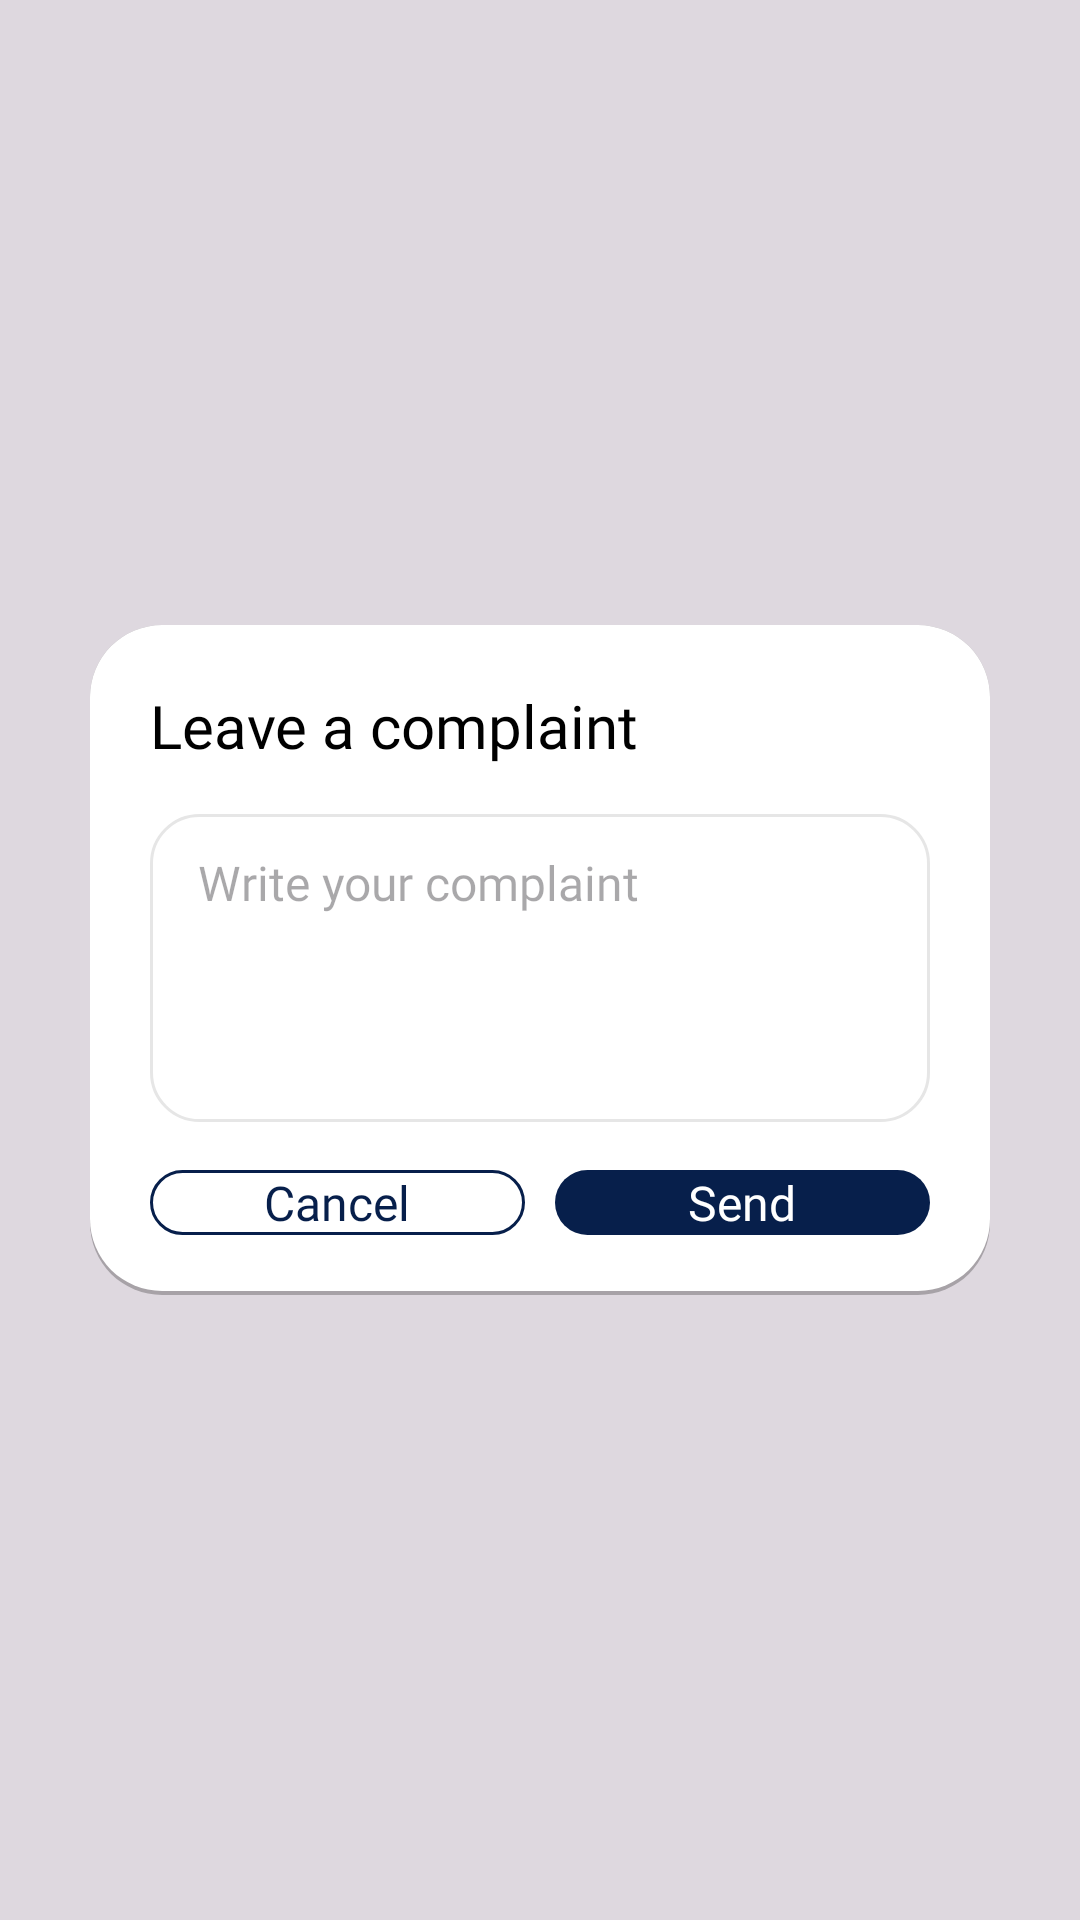

Write the Android layout XML for this screen, with the resource values it uses.
<!-- AndroidManifest.xml: application theme Theme.Ubre -->
<!-- res/layout/complaint_modal.xml -->
<?xml version="1.0" encoding="utf-8"?>
<androidx.constraintlayout.widget.ConstraintLayout xmlns:android="http://schemas.android.com/apk/res/android"
    xmlns:tools="http://schemas.android.com/tools"
    android:layout_width="match_parent"
    android:layout_height="match_parent"
    xmlns:app="http://schemas.android.com/apk/res-auto"
    tools:context=".ui.main.ComplaintModalFragment"
    android:id="@+id/complaint_modal_backdrop"
    android:background="#20000000">

    <LinearLayout
        android:id="@+id/complaint_modal_content"
        android:layout_width="300dp"
        android:layout_height="wrap_content"
        app:layout_constraintLeft_toLeftOf="parent"
        app:layout_constraintRight_toRightOf="parent"
        app:layout_constraintTop_toTopOf="parent"
        app:layout_constraintBottom_toBottomOf="parent"
        android:background="@drawable/bg_modal"
        android:orientation="vertical"
        android:padding="@dimen/padding_card">

        <TextView
            android:layout_width="match_parent"
            android:layout_height="wrap_content"
            android:text="Leave a complaint"
            android:layout_marginBottom="10dp"
            style="@style/HeaderTitle"/>

        <EditText
            android:id="@+id/complaint_modal_text"
            android:layout_width="match_parent"
            android:layout_height="wrap_content"
            android:inputType="textMultiLine"
            android:lines="4"
            android:scrollbars="vertical"
            android:hint="Write your complaint"
            android:background="@drawable/bg_input"
            android:gravity="top"
            style="@style/InputField"/>

        <LinearLayout
            android:layout_width="match_parent"
            android:layout_height="wrap_content"
            android:orientation="horizontal"
            android:layout_marginTop="10dp">

            <Button
                android:id="@+id/complaint_modal_cancel"
                android:layout_width="125dp"
                android:layout_height="wrap_content"
                android:text="Cancel"
                android:layout_marginRight="10dp"
                style="@style/BtnOutlined"/>

            <Button
                android:id="@+id/complaint_modal_send"
                android:layout_width="125dp"
                android:layout_height="wrap_content"
                android:text="Send"
                style="@style/BtnFilled"
                />

        </LinearLayout>

    </LinearLayout>

</androidx.constraintlayout.widget.ConstraintLayout>
<!-- resources referenced by this layout -->
<resources>
  <dimen name="padding_card">20dp</dimen>
  <!-- drawable bg_input (drawable) -->
  <?xml version="1.0" encoding="utf-8"?>
  <shape xmlns:android="http://schemas.android.com/apk/res/android">
      <solid android:color="@color/surface"/>
      <stroke android:width="1dp" android:color="@color/neutral_light_gray"/>
      <corners android:radius="16dp"/>
  </shape>
  <!-- drawable bg_modal (drawable) -->
  <?xml version="1.0" encoding="utf-8"?>
  <layer-list xmlns:android="http://schemas.android.com/apk/res/android">
  
      <item>
          <shape  android:shape="rectangle">
  
              <solid android:color="#40000000" />
              <corners android:radius="@dimen/radius_regular" />
  
          </shape>
      </item>
  
      <item android:bottom="4px">
  
          <shape  android:shape="rectangle">
  
              <solid android:color="@color/surface" />
              <corners android:radius="@dimen/radius_regular" />
  
  
          </shape>
  
      </item>
  
  </layer-list>
  <style name="BtnFilled" parent="Widget.AppCompat.Button">
          <item name="android:background">@drawable/btn_filled</item>
  
          <item name="android:backgroundTint">@null</item>
          <item name="backgroundTint">@null</item>
  
          <item name="android:elevation">0dp</item>
          <item name="android:stateListAnimator">@null</item>
  
          <item name="android:gravity">center</item>
  
          <item name="android:minHeight">0dp</item>
          <item name="android:paddingVertical">0dp</item>
  
          <item name="android:textAllCaps">false</item>
          <item name="android:textSize">@dimen/text_regular</item>
          <item name="android:textColor">@color/surface</item>
          <item name="android:fontFamily">@font/poppins_medium</item>
      </style>
  <style name="HeaderTitle">
          <item name="android:textSize">@dimen/text_medium</item>
          <item name="android:textColor">@color/text_primary</item>
          <item name="android:fontFamily">@font/poppins_medium</item>
      </style>
  <style name="InputField">
          <item name="android:background">@drawable/bg_input</item>
          <item name="android:paddingVertical">@dimen/padding_regular</item>
          <item name="android:paddingHorizontal">16dp</item>
          <item name="android:fontFamily">@font/poppins_regular</item>
          <item name="android:textSize">@dimen/text_regular</item>
          <item name="android:layout_marginVertical">6dp</item>
      </style>
  <style name="Theme.Ubre" parent="Theme.Material3.Light.NoActionBar">
          <item name="colorPrimary">@color/primary_light</item>
          <item name="colorOutline">@color/neutral_light_gray</item>
      </style>
  <color name="surface">#FFFFFF</color>
  <color name="neutral_light_gray">#E6E6E6</color>
  <dimen name="radius_regular">24dp</dimen>
  <!-- drawable btn_filled (drawable) -->
  <shape xmlns:android="http://schemas.android.com/apk/res/android">
      <solid android:color="@color/primary_dark"/>
      <corners android:radius="@dimen/radius_button_large"/>
  </shape>
  <dimen name="text_regular">16sp</dimen>
  <!-- drawable btn_outlined (drawable) -->
  <shape xmlns:android="http://schemas.android.com/apk/res/android">
      <solid android:color="@color/surface"/>
      <stroke android:width="1dp" android:color="@color/primary_dark"/>
      <corners android:radius="@dimen/radius_button_large"/>
  </shape>
  <color name="primary_dark">#071F4B</color>
  <dimen name="text_medium">20sp</dimen>
  <color name="text_primary">#000000</color>
  <dimen name="padding_regular">12dp</dimen>
  <color name="primary_light">#1B3F85</color>
  <dimen name="radius_button_large">100dp</dimen>
</resources>
